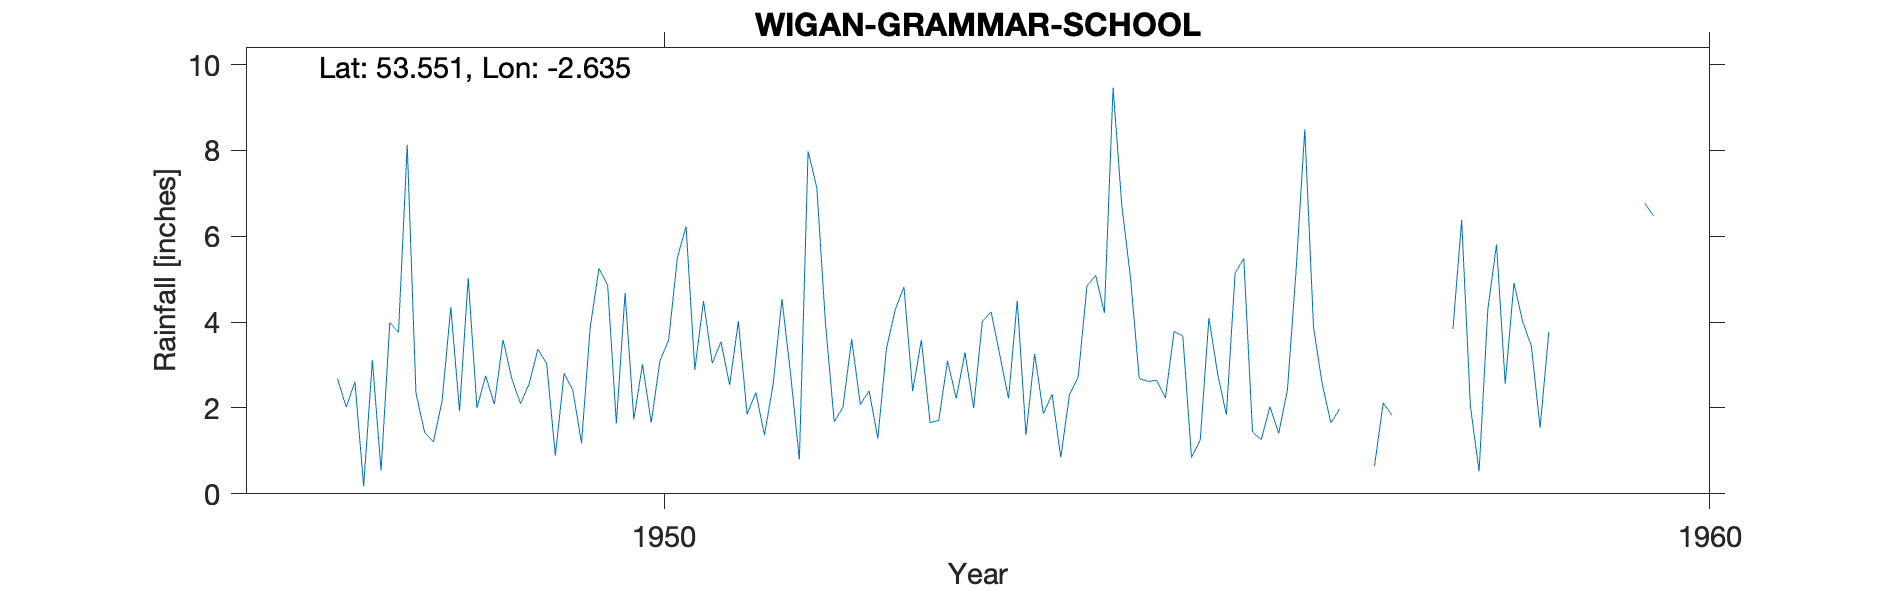

Data behind this chart, as committed beside it:
WIGAN (GRAMMAR SCHOOL), , , , , , , , , , , , , , , , , , , , 
Grid ref, SD580062, Long, -2.635, Lat, 53.55, Elevation, 120, ft, , , , , , , , , , , , 
Station no, "2994/1/9", , , , , , , , , , , , , , , , , , , 
, 1941, 1942, 1943, 1944, 1945, 1946, 1947, 1948, 1949, 1950, 1951, 1952, 1953, 1954, 1955, 1956, 1957, 1958, 1959, 1960
January, , , , , , , , 8.13, 2.68, 1.64, 3.54, 3.96, 1.66, 3.26, 2.69, 5.48, , 3.84, , 
February, , , , , , , , 2.35, 2.1, 4.68, 2.54, 1.68, 1.71, 1.87, 2.62, 1.44, , 6.38, , 
March, , , , , , , , 1.43, 2.57, 1.73, 4.02, 2.02, 3.1, 2.32, 2.64, 1.26, , 2.05, , 
April, , , , , , , , 1.21, 3.37, 3.02, 1.85, 3.6, 2.22, 0.85, 2.23, 2.03, 0.65, 0.52, , 
May, , , , , , , 2.68, 2.16, 3.03, 1.66, 2.36, 2.08, 3.29, 2.32, 3.78, 1.41, 2.12, 4.29, , 
June, , , , , , , 2.02, 4.35, 0.89, 3.1, 1.37, 2.4, 2, 2.73, 3.68, 2.41, 1.83, 5.81, , 
July, , , , , , , 2.61, 1.93, 2.8, 3.58, 2.57, 1.29, 4.02, 4.84, 0.84, 5.2, , 2.56, , 
August, , , , , , , 0.18, 5.03, 2.42, 5.5, 4.54, 3.39, 4.24, 5.09, 1.25, 8.49, , 4.91, , 
September, , , , , , , 3.11, 2, 1.18, 6.23, 2.77, 4.29, 3.23, 4.22, 4.1, 3.88, , 4.01, , 
October, , , , , , , 0.54, 2.75, 3.88, 2.89, 0.8, 4.82, 2.22, 9.46, 2.79, 2.56, 4.69, 3.44, , 
November, , , , , , , 3.99, 2.09, 5.25, 4.49, 7.98, 2.39, 4.5, 6.72, 1.84, 1.65, , 1.54, 6.77, 
December, , , , , , , 3.76, 3.59, 4.86, 3.04, 7.13, 3.58, 1.37, 5.03, 5.14, 1.98, , 3.77, 6.48, 
Total, , , , , , , , 37.02, 35.03, 41.56, 41.47, 35.5, 33.56, 48.71, 33.6, 37.79, , 43.12, , 
